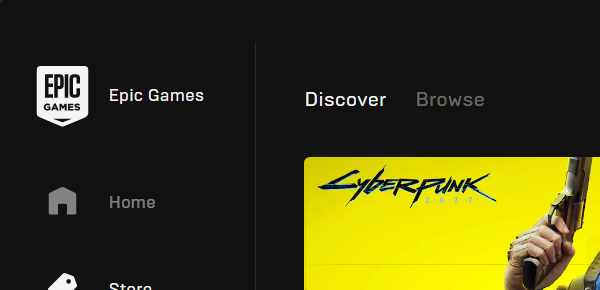
Task: A library of activities for navigating and accessing the Epic Games launcher and website.
Workflow: Login (EG Account)

Step 1: Attach Window 'EpicGamesLauncher.exe E...'

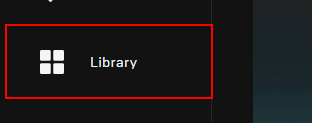
Step 2: find the link 'Library'
